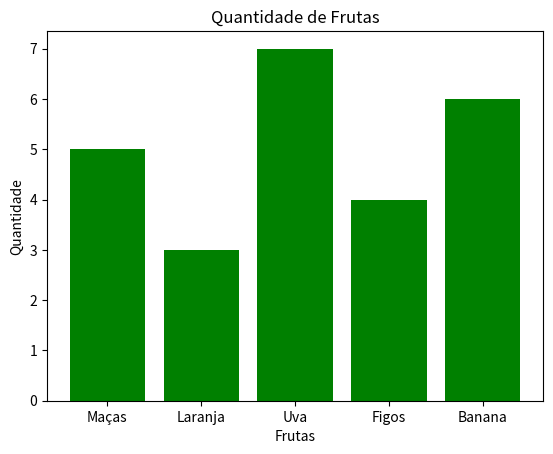

This chart was generated by the following Python code:
import matplotlib.pyplot as plt

# #criando um grafico de linha
# plt.plot([1,3,5],[2,6,7])

# #exibe o gráfico
# plt.show()

#criando gráfico de barras
x=['Maças','Laranja','Uva','Figos','Banana']
y=[5,3,7,4,6]

plt.bar(x,y,color='green')

#adicionando rotutlos
plt.xlabel('Frutas') #rotulo eixo x
plt.ylabel('Quantidade') #rotulo eixo y
plt.title('Quantidade de Frutas') #titulo do gráfico

#Mostrando o gráfico
plt.show()
